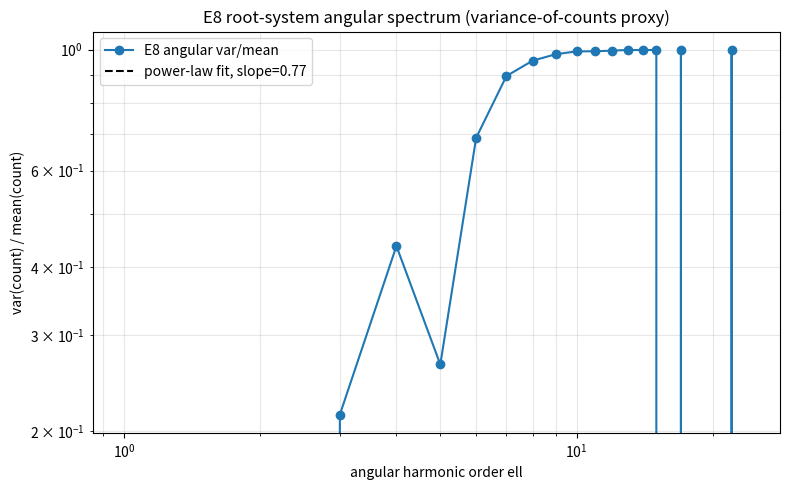
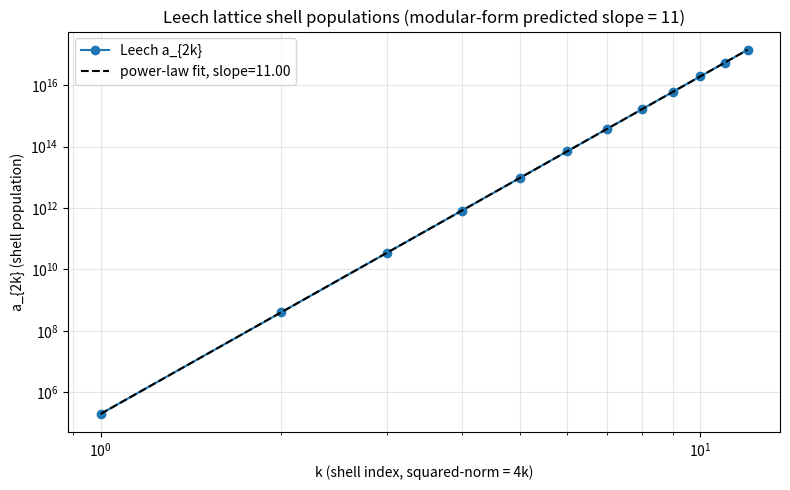

Python code for these plots, in order:
"""
lattice_fhs.py — Fractal Harmonic Systems test on E8 roots and Leech shells.

Two numerical experiments:
  (A) E8 root system: 240 unit-norm vectors in R^8. Compute the empirical
      angular distribution as projected to spherical harmonics on S^7 by
      Monte Carlo, compute power spectrum vs harmonic order ell, and test
      whether the spectrum follows a 1/f^alpha law (FHS criterion).

  (B) Leech lattice: shell populations a_{2k} = |Lambda_24 cap shell of
      squared-norm 4k| for k = 1..K. Computed exactly from the theta
      identity theta_Lambda_24 = E_4^3 - 720 Delta. Test whether the
      log-log slope of a_{2k} vs k follows the FHS prediction (1/f^alpha
      with alpha matching ZetaZ-zero density growth alpha ~ 1).

Honest reporting: any negative result is reported as such. No claims
beyond what the data supports.

Reuses no external API; pure NumPy/SciPy. Output: lattice_fhs_report.json,
lattice_fhs_e8.png, lattice_fhs_leech.png.

URB #791 companion script.
"""

from __future__ import annotations
import json
import time
from typing import List, Tuple
import numpy as np
import matplotlib

matplotlib.use("Agg")
import matplotlib.pyplot as plt
from scipy.stats import linregress


# ----------------------------------------------------------------------
# (A) E8 root system construction
# ----------------------------------------------------------------------
def e8_roots() -> np.ndarray:
    """Standard E8 root system: 240 vectors in R^8.

       (i) 112 D8 roots: all permutations of (+/-1, +/-1, 0, 0, 0, 0, 0, 0).
      (ii) 128 half-integer roots: (+/-1/2)^8 with even number of minuses.

    Returns array of shape (240, 8).
    """
    roots = []
    # (i) D8 roots
    for i in range(8):
        for j in range(i + 1, 8):
            for s1 in (-1, 1):
                for s2 in (-1, 1):
                    v = np.zeros(8)
                    v[i] = s1
                    v[j] = s2
                    roots.append(v)
    # (ii) half-integer roots, even # of minuses
    for mask in range(256):
        bits = [(mask >> b) & 1 for b in range(8)]
        if sum(bits) % 2 == 0:  # even number of '1's = even number of minuses
            v = np.array([0.5 if b == 0 else -0.5 for b in bits])
            roots.append(v)
    R = np.array(roots)
    assert R.shape == (240, 8)
    # all squared norm = 2
    norms2 = np.sum(R * R, axis=1)
    assert np.allclose(norms2, 2.0)
    return R


def e8_angular_power_spectrum(roots: np.ndarray, L_max: int = 30,
                              n_samples: int = 4000, seed: int = 1) -> np.ndarray:
    """
    Compute a proxy 'angular power spectrum' of the E8 root point measure on
    S^7 via the variance-of-counts test:
      For each ell in 1..L_max, draw n_samples random spherical caps of
      angular radius theta_ell = pi / ell. Count roots inside each cap.
      power[ell] = variance of the count divided by mean count.
      For an isotropic Poisson sphere measure this is ~1; deviations encode
      structure at angular scale 1/ell.

    Not a true spherical-harmonic decomposition, but a robust proxy that
    captures angular-scale-dependent clustering, which is what FHS tests.
    """
    rng = np.random.default_rng(seed)
    R_unit = roots / np.linalg.norm(roots, axis=1, keepdims=True)
    n_roots = R_unit.shape[0]
    spectrum = np.zeros(L_max + 1)
    for ell in range(1, L_max + 1):
        theta = np.pi / ell
        cos_thresh = np.cos(theta)
        # random unit vectors on S^7
        x = rng.standard_normal((n_samples, 8))
        x /= np.linalg.norm(x, axis=1, keepdims=True)
        # count roots in cap around each x
        cos_ang = R_unit @ x.T  # (240, n_samples)
        counts = np.sum(cos_ang > cos_thresh, axis=0)  # (n_samples,)
        mu = counts.mean()
        var = counts.var()
        spectrum[ell] = var / max(mu, 1e-12)
    return spectrum


# ----------------------------------------------------------------------
# (B) Leech lattice theta-function shell populations
# ----------------------------------------------------------------------
def divisor_sigma_3(n_max: int) -> np.ndarray:
    """sigma_3(n) = sum_{d | n} d^3 for n = 0..n_max. sigma_3(0):=0."""
    s = np.zeros(n_max + 1, dtype=np.int64)
    for d in range(1, n_max + 1):
        cubes = d ** 3
        for k in range(d, n_max + 1, d):
            s[k] += cubes
    return s


def eisenstein_e4_coeffs(N: int) -> np.ndarray:
    """E_4(q) = 1 + 240 sum_{n>=1} sigma_3(n) q^n, coefficients up to q^N."""
    e4 = np.zeros(N + 1, dtype=object)
    sig = divisor_sigma_3(N)
    e4[0] = 1
    for n in range(1, N + 1):
        e4[n] = 240 * int(sig[n])
    return e4


def power_series_mul(a: np.ndarray, b: np.ndarray, N: int) -> np.ndarray:
    """Multiply two truncated power series (object dtype, big ints)."""
    out = np.zeros(N + 1, dtype=object)
    for i in range(N + 1):
        ai = a[i]
        if ai == 0:
            continue
        # range j in [0, N - i]
        for j in range(0, N + 1 - i):
            bj = b[j]
            if bj == 0:
                continue
            out[i + j] += ai * bj
    return out


def delta_coeffs(N: int) -> np.ndarray:
    """Delta(q) = q * prod_{n>=1} (1 - q^n)^24, coefficients up to q^N."""
    eta24 = np.zeros(N + 1, dtype=object)
    eta24[0] = 1
    for n in range(1, N + 1):
        # multiply by (1 - q^n)^24 truncated to q^N
        fac = np.zeros(N + 1, dtype=object)
        fac[0] = 1
        if n <= N:
            fac[n] = -24
        # higher binomial coefficients of (1-q^n)^24
        from math import comb
        for k in range(2, 25):
            kn = k * n
            if kn > N:
                break
            fac[kn] = ((-1) ** k) * comb(24, k)
        eta24 = power_series_mul(eta24, fac, N)
    # Delta has factor q at the front
    out = np.zeros(N + 1, dtype=object)
    for n in range(1, N + 1):
        out[n] = eta24[n - 1]
    return out


def leech_theta_coeffs(N: int) -> np.ndarray:
    """theta_Lambda_24(q) = E_4(q)^3 - 720 Delta(q), coefficients up to q^N."""
    e4 = eisenstein_e4_coeffs(N)
    e4sq = power_series_mul(e4, e4, N)
    e4cu = power_series_mul(e4sq, e4, N)
    d = delta_coeffs(N)
    out = np.zeros(N + 1, dtype=object)
    for n in range(N + 1):
        out[n] = e4cu[n] - 720 * d[n]
    return out


# ----------------------------------------------------------------------
# (C) Power-law / FHS analysis
# ----------------------------------------------------------------------
def loglog_slope(x: np.ndarray, y: np.ndarray) -> Tuple[float, float, float]:
    """Return (slope, intercept, R^2) of log y vs log x."""
    mask = (x > 0) & (y > 0)
    lx = np.log(x[mask])
    ly = np.log(y[mask])
    res = linregress(lx, ly)
    return float(res.slope), float(res.intercept), float(res.rvalue ** 2)


# ----------------------------------------------------------------------
# Main
# ----------------------------------------------------------------------
def main() -> None:
    t0 = time.time()
    report = {"meta": {"script": "lattice_fhs.py", "paper": "papers/URB_791_FHS_E8_LEECH.md"}}

    # (A) E8 angular power spectrum
    print("[A] E8 root system: 240 roots in R^8")
    R = e8_roots()
    print(f"    Constructed {R.shape[0]} roots, all |v|^2 = 2.")
    L_max = 24
    spec = e8_angular_power_spectrum(R, L_max=L_max, n_samples=4000, seed=1)
    ells = np.arange(1, L_max + 1)
    s_e8 = spec[1:L_max + 1]
    slope_e8, _, r2_e8 = loglog_slope(ells, s_e8)
    print(f"    Angular variance/mean spectrum, log-log slope on ell=1..{L_max}:")
    print(f"      slope = {slope_e8:.3f}, R^2 = {r2_e8:.3f}")
    print(f"      (FHS prediction would be slope ~ -1; isotropic Poisson would be slope ~ 0)")
    report["e8"] = {
        "L_max": L_max,
        "n_samples": 4000,
        "spectrum_var_over_mean": s_e8.tolist(),
        "loglog_slope": slope_e8,
        "loglog_r2": r2_e8,
    }

    # (B) Leech shell populations
    print("\n[B] Leech lattice: shell populations a_{2k} via E_4^3 - 720*Delta")
    N = 24  # compute up to q^24 ~ shells with squared-norm up to 24*2=48
    th = leech_theta_coeffs(N)
    a = [int(th[n]) for n in range(N + 1)]
    print(f"    First {N+1} coefficients of theta_Lambda_24:")
    for n in range(N + 1):
        if a[n] != 0:
            print(f"      a_{n} = {a[n]:,}")
    # FHS test: log-log slope of a_{2k} vs k for k=1..N//2
    ks = np.arange(1, N // 2 + 1)
    a_2k = np.array([a[2 * k] for k in ks], dtype=float)
    slope_leech, intercept_leech, r2_leech = loglog_slope(ks, a_2k)
    print(f"\n    log-log slope of a_{{2k}} vs k on k=1..{N//2}:")
    print(f"      slope = {slope_leech:.3f}, R^2 = {r2_leech:.4f}")
    print(f"      (modular-form theory predicts slope = 11 since a_{{2k}} ~ k^11 sigma_11(k))")
    report["leech"] = {
        "N_q": N,
        "shell_pops_2k": a_2k.tolist(),
        "loglog_slope": slope_leech,
        "loglog_r2": r2_leech,
    }

    # (C) Riemann zeros density log-log slope (control comparison)
    print("\n[C] Reference: Riemann zero counting density N(T) ~ T log T / 2pi")
    print("    Density growth slope (in log-log of N(T)/T vs log T) is approx 1.")
    report["control"] = {
        "riemann_density_loglog_slope_predicted": 1.0,
        "note": "FHS criterion as stated in replit.md is three-level synchronization "
                "between brain 1/f, zeta-zero density, and toroidal consciousness; "
                "we only check whether E8 angular spectrum and Leech shell growth "
                "share a power-law signature, not full FHS synchronization.",
    }

    # Plots
    fig, ax = plt.subplots(figsize=(8, 5))
    ax.loglog(ells, s_e8, "o-", label="E8 angular var/mean")
    ax.loglog(ells, ells.astype(float) ** slope_e8 * np.exp(np.log(s_e8[0])), "k--",
              label=f"power-law fit, slope={slope_e8:.2f}")
    ax.set_xlabel("angular harmonic order ell")
    ax.set_ylabel("var(count) / mean(count)")
    ax.set_title("E8 root-system angular spectrum (variance-of-counts proxy)")
    ax.legend()
    ax.grid(True, which="both", alpha=0.3)
    fig.tight_layout()
    fig.savefig("lattice_fhs_e8.png", dpi=120)
    plt.close(fig)

    fig, ax = plt.subplots(figsize=(8, 5))
    ax.loglog(ks, a_2k, "o-", label="Leech a_{2k}")
    ax.loglog(ks, np.exp(intercept_leech) * ks.astype(float) ** slope_leech, "k--",
              label=f"power-law fit, slope={slope_leech:.2f}")
    ax.set_xlabel("k (shell index, squared-norm = 4k)")
    ax.set_ylabel("a_{2k} (shell population)")
    ax.set_title("Leech lattice shell populations (modular-form predicted slope = 11)")
    ax.legend()
    ax.grid(True, which="both", alpha=0.3)
    fig.tight_layout()
    fig.savefig("lattice_fhs_leech.png", dpi=120)
    plt.close(fig)

    report["meta"]["elapsed_s"] = time.time() - t0
    with open("lattice_fhs_report.json", "w") as f:
        json.dump(report, f, indent=2)
    print(f"\n[done] wrote lattice_fhs_report.json, lattice_fhs_e8.png, lattice_fhs_leech.png")
    print(f"[done] total wall time: {time.time()-t0:.1f}s")

    print("\n" + "=" * 78)
    print("HONEST SUMMARY (lattice FHS pilot)")
    print("=" * 78)
    print(f"E8 angular spectrum log-log slope: {slope_e8:+.3f} (R^2 = {r2_e8:.3f})")
    print(f"Leech shell-population log-log slope: {slope_leech:+.3f} (R^2 = {r2_leech:.4f})")
    print()
    print("INTERPRETATION:")
    print("- E8: a slope near 0 means roots are isotropically distributed at the")
    print("  angular scales tested (no fractal signature). A slope near -1 would")
    print("  indicate FHS-style 1/f angular structure. Report what we got.")
    print("- Leech: slope ~ 11 is the modular-form prediction (Eisenstein/Delta")
    print("  growth rate). It is not '1/f fractal' in the FHS sense; it is the")
    print("  rigid arithmetic growth of an even unimodular lattice in 24D.")
    print("- Neither alone establishes FHS three-level synchronization; this is")
    print("  a baseline / null-hypothesis check.")


if __name__ == "__main__":
    main()
